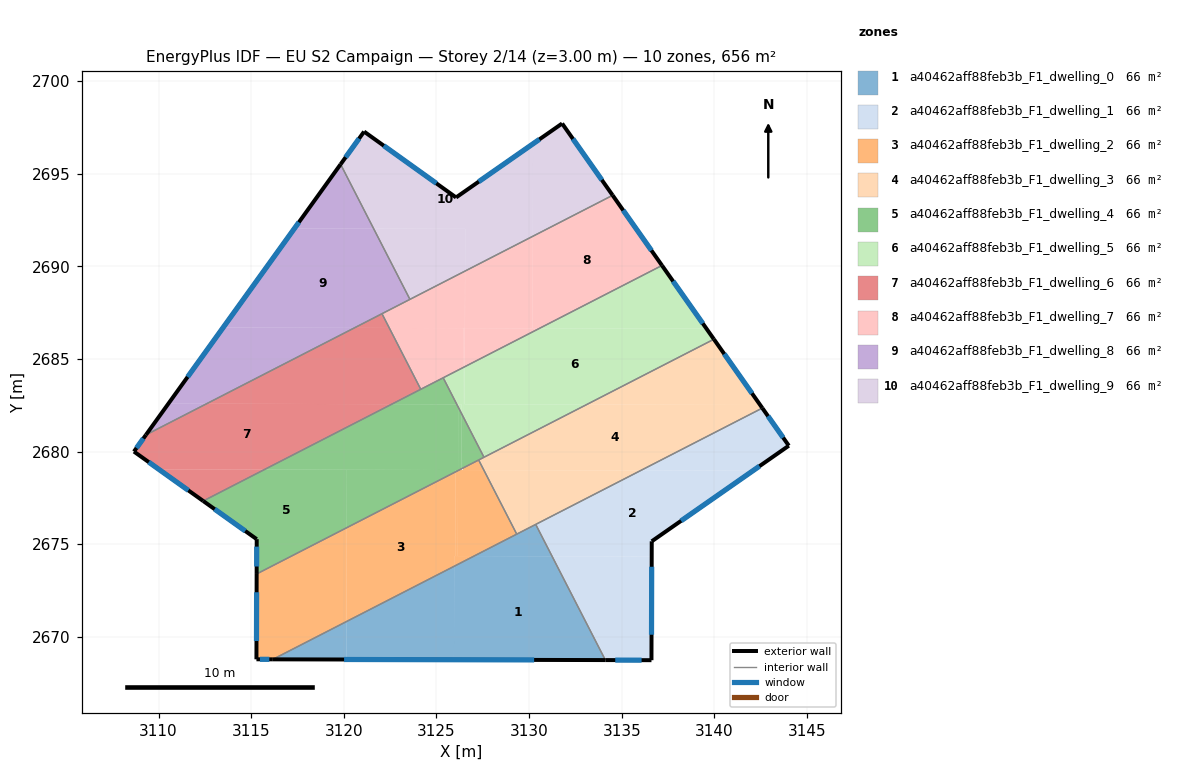
=== STOREY PLAN SPEC (per zone: floor XY polygon, exterior-wall plan segments, windows/doors) ===
zone 1: a40462aff88feb3b_F1_dwelling_0  (65.6 m²)
  floor: (3131.24, 2674.35) (3134.11, 2668.75) (3125.94, 2668.77) (3125.95, 2673.81) (3127.02, 2674.36)
  floor: (3130.35, 2676.07) (3131.24, 2674.35) (3127.02, 2674.36)
  floor: (3125.95, 2673.81) (3125.94, 2668.77) (3120.14, 2668.78) (3120.15, 2670.83)
  floor: (3120.15, 2670.83) (3120.14, 2668.78) (3116.17, 2668.79)
  exterior wall: (3116.17, 2668.79) – (3134.11, 2668.75)  [17.9 m]
    window: (3120.01, 2668.78) – (3130.27, 2668.76)  [17.6 m²]
  interior walls: 3
zone 2: a40462aff88feb3b_F1_dwelling_1  (65.6 m²)
  floor: (3142.08, 2678.97) (3136.61, 2675.16) (3136.61, 2674.34) (3131.24, 2674.35) (3130.35, 2676.07) (3136.03, 2678.98)
  floor: (3136.61, 2674.34) (3136.60, 2668.74) (3134.11, 2668.75) (3131.24, 2674.35)
  floor: (3142.58, 2682.35) (3144.01, 2680.32) (3142.08, 2678.97) (3136.03, 2678.98)
  exterior wall: (3144.01, 2680.32) – (3142.58, 2682.35)  [2.5 m]
    window: (3143.71, 2680.75) – (3142.89, 2681.91)  [2.4 m²]
  exterior wall: (3136.61, 2675.16) – (3144.01, 2680.32)  [9.0 m]
    window: (3138.20, 2676.26) – (3142.43, 2679.21)  [8.8 m²]
  exterior wall: (3136.60, 2668.74) – (3136.61, 2675.16)  [6.4 m]
    window: (3136.60, 2670.12) – (3136.61, 2673.78)  [6.3 m²]
  exterior wall: (3134.11, 2668.75) – (3136.60, 2668.74)  [2.5 m]
    window: (3134.65, 2668.75) – (3136.07, 2668.74)  [2.4 m²]
  interior walls: 2
zone 3: a40462aff88feb3b_F1_dwelling_2  (65.6 m²)
  floor: (3126.02, 2678.90) (3126.01, 2674.36) (3125.96, 2674.36) (3125.95, 2673.81) (3120.15, 2670.83) (3120.16, 2675.89)
  floor: (3120.16, 2675.89) (3120.15, 2670.83) (3116.17, 2668.79) (3115.28, 2668.79) (3115.29, 2673.39)
  floor: (3127.56, 2679.00) (3129.33, 2675.54) (3127.02, 2674.36) (3126.15, 2674.36) (3126.16, 2678.97) (3126.35, 2679.07) (3126.35, 2679.00)
  floor: (3126.16, 2678.97) (3126.15, 2674.36) (3126.01, 2674.36) (3126.02, 2678.90)
  floor: (3127.28, 2679.54) (3127.55, 2679.00) (3126.43, 2679.00) (3126.43, 2679.11)
  floor: (3127.02, 2674.36) (3125.95, 2673.81) (3125.96, 2674.36) (3126.03, 2674.36) (3126.15, 2674.36)
  exterior wall: (3115.28, 2668.79) – (3116.17, 2668.79)  [0.9 m]
    window: (3115.47, 2668.79) – (3115.98, 2668.79)  [0.9 m²]
  exterior wall: (3115.29, 2673.39) – (3115.28, 2668.79)  [4.6 m]
    window: (3115.29, 2672.41) – (3115.29, 2669.78)  [4.5 m²]
  interior walls: 3
zone 4: a40462aff88feb3b_F1_dwelling_3  (65.6 m²)
  floor: (3142.47, 2682.51) (3142.58, 2682.35) (3136.03, 2678.98) (3127.56, 2679.00) (3127.28, 2679.54) (3133.10, 2682.53)
  floor: (3139.97, 2686.06) (3142.47, 2682.51) (3133.10, 2682.53)
  floor: (3136.03, 2678.98) (3129.33, 2675.54) (3127.56, 2679.00)
  exterior wall: (3142.58, 2682.35) – (3139.97, 2686.06)  [4.5 m]
    window: (3142.02, 2683.14) – (3140.53, 2685.26)  [4.5 m²]
  interior walls: 5
zone 5: a40462aff88feb3b_F1_dwelling_4  (65.6 m²)
  floor: (3120.16, 2679.01) (3120.16, 2675.89) (3115.29, 2673.39) (3115.30, 2675.27) (3112.41, 2677.33) (3115.71, 2679.03)
  floor: (3126.10, 2682.55) (3126.17, 2682.40) (3126.16, 2678.97) (3126.02, 2678.90) (3126.02, 2679.00) (3115.71, 2679.03) (3122.59, 2682.56)
  floor: (3126.02, 2679.00) (3126.02, 2678.90) (3120.16, 2675.89) (3120.16, 2679.01)
  floor: (3126.43, 2681.89) (3127.56, 2679.69) (3126.43, 2679.11)
  floor: (3125.36, 2683.98) (3126.10, 2682.55) (3122.59, 2682.56)
  floor: (3126.17, 2682.40) (3126.35, 2682.05) (3126.35, 2679.07) (3126.16, 2678.97)
  floor: (3126.35, 2682.05) (3126.43, 2681.89) (3126.43, 2679.11) (3126.35, 2679.07)
  exterior wall: (3112.41, 2677.33) – (3115.30, 2675.27)  [3.5 m]
    window: (3113.03, 2676.89) – (3114.68, 2675.71)  [3.5 m²]
  exterior wall: (3115.30, 2675.27) – (3115.29, 2673.39)  [1.9 m]
    window: (3115.30, 2674.87) – (3115.30, 2673.80)  [1.8 m²]
  interior walls: 5
zone 6: a40462aff88feb3b_F1_dwelling_5  (65.6 m²)
  floor: (3139.57, 2686.63) (3139.97, 2686.06) (3133.10, 2682.53) (3126.52, 2682.55) (3126.53, 2684.58) (3130.56, 2686.65)
  floor: (3137.17, 2690.04) (3139.57, 2686.63) (3130.56, 2686.65)
  floor: (3133.10, 2682.53) (3127.56, 2679.69) (3126.43, 2681.89) (3126.44, 2684.53) (3126.51, 2684.57) (3126.51, 2682.55)
  floor: (3126.44, 2684.53) (3126.43, 2681.89) (3126.35, 2682.05) (3126.35, 2682.55) (3126.10, 2682.55) (3125.36, 2683.98)
  floor: (3126.35, 2682.55) (3126.35, 2682.05) (3126.17, 2682.40) (3126.17, 2682.55)
  floor: (3126.53, 2684.58) (3126.52, 2682.55) (3126.51, 2682.55) (3126.51, 2684.57)
  exterior wall: (3139.97, 2686.06) – (3137.17, 2690.04)  [4.9 m]
    window: (3139.37, 2686.91) – (3137.77, 2689.19)  [4.8 m²]
  interior walls: 3
zone 7: a40462aff88feb3b_F1_dwelling_6  (65.6 m²)
  floor: (3122.59, 2682.56) (3115.71, 2679.03) (3110.02, 2679.04) (3108.67, 2680.00) (3109.32, 2680.90) (3112.59, 2682.58)
  floor: (3115.71, 2679.03) (3112.41, 2677.33) (3110.02, 2679.04)
  floor: (3122.45, 2686.67) (3124.15, 2683.36) (3122.59, 2682.56) (3112.59, 2682.58) (3120.57, 2686.67)
  floor: (3122.06, 2687.44) (3122.45, 2686.67) (3120.57, 2686.67)
  exterior wall: (3109.32, 2680.90) – (3108.67, 2680.00)  [1.1 m]
    window: (3109.18, 2680.71) – (3108.81, 2680.19)  [1.1 m²]
  exterior wall: (3108.67, 2680.00) – (3112.41, 2677.33)  [4.6 m]
    window: (3109.47, 2679.43) – (3111.61, 2677.90)  [4.5 m²]
  interior walls: 3
zone 8: a40462aff88feb3b_F1_dwelling_7  (65.6 m²)
  floor: (3134.50, 2693.83) (3137.17, 2690.04) (3130.56, 2686.65) (3130.19, 2686.65) (3130.20, 2691.62)
  floor: (3126.45, 2686.66) (3126.44, 2684.53) (3124.15, 2683.36) (3122.45, 2686.67)
  floor: (3130.56, 2686.65) (3126.53, 2684.58) (3126.55, 2689.74) (3126.54, 2686.66)
  floor: (3130.20, 2691.62) (3130.19, 2686.65) (3126.54, 2686.66) (3126.55, 2689.74)
  floor: (3126.52, 2686.66) (3126.51, 2684.57) (3126.44, 2684.53) (3126.45, 2686.66)
  floor: (3126.54, 2689.74) (3126.53, 2684.58) (3126.51, 2684.57) (3126.52, 2686.66) (3122.45, 2686.67) (3122.06, 2687.44)
  floor: (3126.55, 2689.74) (3126.53, 2684.58) (3126.54, 2689.74)
  exterior wall: (3137.17, 2690.04) – (3134.51, 2693.83)  [4.6 m]
    window: (3136.60, 2690.85) – (3135.08, 2693.02)  [4.5 m²]
  interior walls: 5
zone 9: a40462aff88feb3b_F1_dwelling_8  (65.6 m²)
  floor: (3120.57, 2686.67) (3112.59, 2682.58) (3110.53, 2682.58) (3113.49, 2686.69)
  floor: (3112.59, 2682.58) (3109.32, 2680.90) (3110.53, 2682.58)
  floor: (3121.61, 2692.03) (3123.57, 2688.21) (3120.57, 2686.67) (3113.49, 2686.69) (3117.33, 2692.04)
  floor: (3119.83, 2695.50) (3121.61, 2692.03) (3117.33, 2692.04)
  exterior wall: (3119.83, 2695.50) – (3109.32, 2680.90)  [18.0 m]
    window: (3117.58, 2692.37) – (3111.57, 2684.03)  [17.6 m²]
  interior walls: 3
zone 10: a40462aff88feb3b_F1_dwelling_9  (65.6 m²)
  floor: (3130.21, 2696.61) (3130.20, 2691.62) (3126.55, 2689.74) (3126.55, 2692.02) (3121.61, 2692.03) (3119.83, 2695.50) (3121.09, 2697.26) (3126.06, 2693.71)
  floor: (3126.55, 2692.02) (3126.55, 2689.74) (3123.57, 2688.21) (3121.61, 2692.03)
  floor: (3131.78, 2697.70) (3134.50, 2693.83) (3130.20, 2691.62) (3130.21, 2696.61)
  exterior wall: (3121.09, 2697.26) – (3119.83, 2695.50)  [2.2 m]
    window: (3120.82, 2696.89) – (3120.10, 2695.88)  [2.1 m²]
  exterior wall: (3126.06, 2693.71) – (3121.09, 2697.26)  [6.1 m]
    window: (3124.99, 2694.47) – (3122.16, 2696.50)  [6.0 m²]
  exterior wall: (3131.78, 2697.70) – (3126.06, 2693.71)  [7.0 m]
    window: (3130.55, 2696.85) – (3127.28, 2694.57)  [6.8 m²]
  exterior wall: (3134.51, 2693.83) – (3131.78, 2697.70)  [4.7 m]
    window: (3133.92, 2694.66) – (3132.36, 2696.87)  [4.6 m²]
  interior walls: 2

=== DERIVED (storey summary) ===
Building: EU S2 Campaign
Storey: 2 of 14  (floor level z = 3.00 m)
Storey gross floor area: 656.0 m²
Zones on this storey: 10
  - a40462aff88feb3b_F1_dwelling_0: floor 65.6 m²; exterior wall 17.9 m (53.8 m²); 1 window(s) 17.6 m²; WWR 32.7%
  - a40462aff88feb3b_F1_dwelling_1: floor 65.6 m²; exterior wall 20.4 m (61.2 m²); 4 window(s) 20.0 m²; WWR 32.7%
  - a40462aff88feb3b_F1_dwelling_2: floor 65.6 m²; exterior wall 5.5 m (16.5 m²); 2 window(s) 5.4 m²; WWR 32.7%
  - a40462aff88feb3b_F1_dwelling_3: floor 65.6 m²; exterior wall 4.5 m (13.6 m²); 1 window(s) 4.5 m²; WWR 32.7%
  - a40462aff88feb3b_F1_dwelling_4: floor 65.6 m²; exterior wall 5.4 m (16.3 m²); 2 window(s) 5.3 m²; WWR 32.7%
  - a40462aff88feb3b_F1_dwelling_5: floor 65.6 m²; exterior wall 4.9 m (14.6 m²); 1 window(s) 4.8 m²; WWR 32.7%
  - a40462aff88feb3b_F1_dwelling_6: floor 65.6 m²; exterior wall 5.7 m (17.1 m²); 2 window(s) 5.6 m²; WWR 32.7%
  - a40462aff88feb3b_F1_dwelling_7: floor 65.6 m²; exterior wall 4.6 m (13.9 m²); 1 window(s) 4.5 m²; WWR 32.7%
  - a40462aff88feb3b_F1_dwelling_8: floor 65.6 m²; exterior wall 18.0 m (54.0 m²); 1 window(s) 17.6 m²; WWR 32.7%
  - a40462aff88feb3b_F1_dwelling_9: floor 65.6 m²; exterior wall 20.0 m (60.0 m²); 4 window(s) 19.6 m²; WWR 32.7%
Zone adjacency (shared interzone walls):
  - a40462aff88feb3b_F1_dwelling_0 ↔ a40462aff88feb3b_F1_dwelling_1
  - a40462aff88feb3b_F1_dwelling_0 ↔ a40462aff88feb3b_F1_dwelling_2
  - a40462aff88feb3b_F1_dwelling_0 ↔ a40462aff88feb3b_F1_dwelling_3
  - a40462aff88feb3b_F1_dwelling_1 ↔ a40462aff88feb3b_F1_dwelling_3
  - a40462aff88feb3b_F1_dwelling_2 ↔ a40462aff88feb3b_F1_dwelling_3
  - a40462aff88feb3b_F1_dwelling_2 ↔ a40462aff88feb3b_F1_dwelling_4
  - a40462aff88feb3b_F1_dwelling_3 ↔ a40462aff88feb3b_F1_dwelling_4
  - a40462aff88feb3b_F1_dwelling_3 ↔ a40462aff88feb3b_F1_dwelling_5
  - a40462aff88feb3b_F1_dwelling_4 ↔ a40462aff88feb3b_F1_dwelling_5
  - a40462aff88feb3b_F1_dwelling_4 ↔ a40462aff88feb3b_F1_dwelling_6
  - a40462aff88feb3b_F1_dwelling_4 ↔ a40462aff88feb3b_F1_dwelling_7
  - a40462aff88feb3b_F1_dwelling_5 ↔ a40462aff88feb3b_F1_dwelling_7
  - a40462aff88feb3b_F1_dwelling_6 ↔ a40462aff88feb3b_F1_dwelling_7
  - a40462aff88feb3b_F1_dwelling_6 ↔ a40462aff88feb3b_F1_dwelling_8
  - a40462aff88feb3b_F1_dwelling_7 ↔ a40462aff88feb3b_F1_dwelling_8
  - a40462aff88feb3b_F1_dwelling_7 ↔ a40462aff88feb3b_F1_dwelling_9
  - a40462aff88feb3b_F1_dwelling_8 ↔ a40462aff88feb3b_F1_dwelling_9